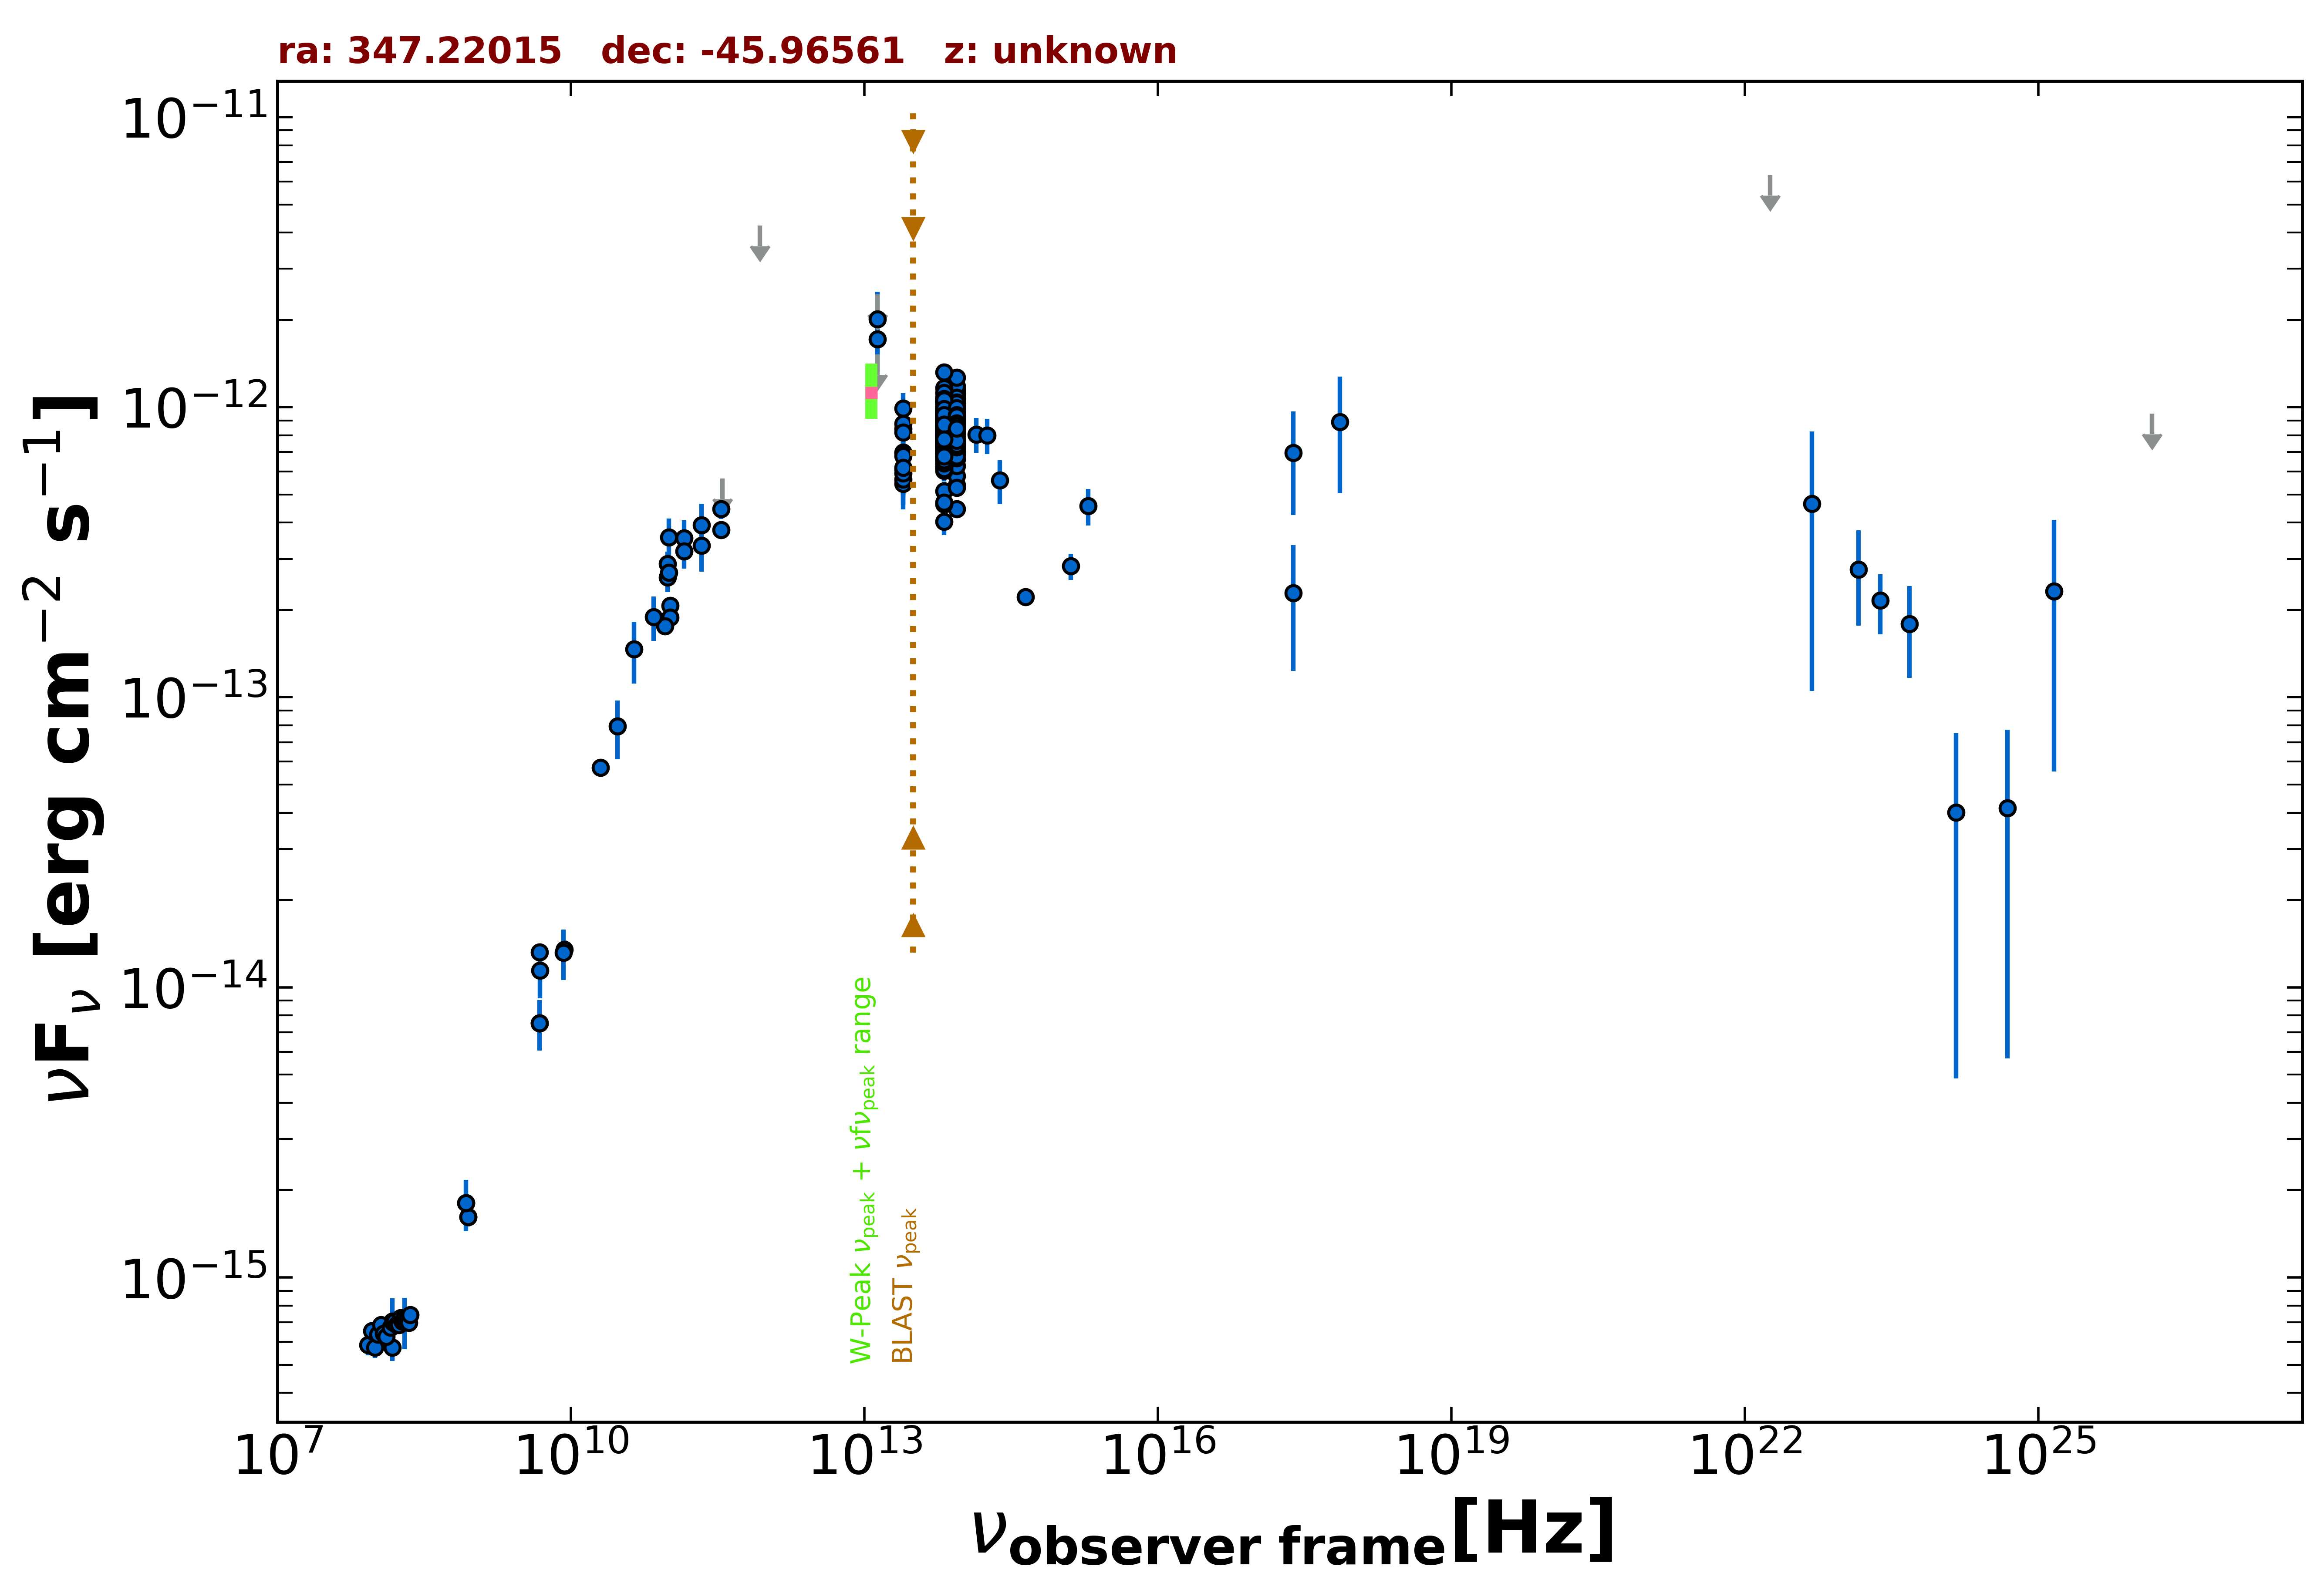

The data file committed next to this chart (first rows):
freq., flux, err_flux, MJD_start, MJD_end, flag, catalog, reference
8.870e+08, 1.618e-15, 1.190e-16, 55000, 55000, , RACS, Hale et al. 2021  PASA  38  e058
8.870e+08, 1.618e-15, 1.190e-16, 55000, 55000, , RACS, Hale et al. 2021  PASA  38  e058
8.430e+08, 1.807e-15, 5.450e-17, 55000, 55000, , SUMSS, Manch et al. 2003  MNRAS  342  1117
2.418e+17, 6.962e-13, 2.712e-13, 55000, 55000, , XMMSL2, Saxton et al. 2008  A&A  480  611
7.253e+17, 8.895e-13, 3.853e-13, 55000, 55000, , XMMSL2, Saxton et al. 2008  A&A  480  611
2.418e+17, 2.290e-13, 1.058e-13, 55000, 55000, , RASS, Boller et al. 2016  A&A  103  1
1.500e+08, 5.726e-16, 5.735e-17, 55000, 55000, , TGSS150, Intema et al. 2017  A&A  598  A781
2.000e+10, 5.720e-14, 2.600e-15, 55000, 55000, , AT20G, Murphy et al. 2010  MNRAS  402  2403
4.800e+09, 7.536e-15, 3.360e-16, 55000, 55000, , ATPMN, McConnell et al. 2012  MNRAS  422  1527
8.600e+09, 1.350e-14, 1.030e-15, 55000, 55000, , ATPMN, McConnell et al. 2012  MNRAS  422  1527
4.800e+09, 1.320e-14, 8.200e-16, 55000, 55000, , PMN, Griffith et al. 1993-1996  VizieR  VIII/…
9.744e+10, 2.592e-13, 2.920e-14, 56904, 56904, , ALMA, Bonato et al. 2019  MNRAS  485  1188
9.744e+10, 2.884e-13, 2.925e-14, 56910, 56910, , ALMA, Bonato et al. 2019  MNRAS  485  1188
1.035e+11, 2.070e-13, 1.035e-14, 57450, 57450, , ALMA, Bonato et al. 2019  MNRAS  485  1188
9.150e+10, 1.830e-13, 9.150e-15, 57450, 57450, , ALMA, Bonato et al. 2019  MNRAS  485  1188
3.435e+11, 4.465e-13, 3.435e-14, 57450, 57450, , ALMA, Bonato et al. 2019  MNRAS  485  1188
1.035e+11, 1.884e-13, 9.300e-15, 57701, 57701, , ALMA, Bonato et al. 2019  MNRAS  485  1188
9.150e+10, 1.757e-13, 9.150e-15, 57701, 57701, , ALMA, Bonato et al. 2019  MNRAS  485  1188
3.435e+11, 3.778e-13, 2.065e-14, 57701, 57701, , ALMA, Bonato et al. 2019  MNRAS  485  1188
1.000e+11, 3.561e-13, 5.725e-14, 55000, 55000, , PCCS2100, GHz The Planck Collaboration 2018  A&A  …
1.430e+11, 3.537e-13, 5.315e-14, 55000, 55000, , PCCS2143, GHz The Planck Collaboration 2018  A&A  …
2.170e+11, 3.339e-13, 6.275e-14, 55000, 55000, , PCCS2217, GHz The Planck Collaboration 2018  A&A  …
3.000e+10, 7.935e-14, 1.819e-14, 55000, 55000, , PCNT, The Planck Collaboration 2018  A&A  619 …
4.400e+10, 1.467e-13, 3.530e-14, 55000, 55000, , PCNT, The Planck Collaboration 2018  A&A  619 …
7.000e+10, 1.893e-13, 3.310e-14, 55000, 55000, , PCNT, The Planck Collaboration 2018  A&A  619 …
1.000e+11, 2.696e-13, 2.540e-14, 55000, 55000, , PCNT, The Planck Collaboration 2018  A&A  619 …
1.430e+11, 3.186e-13, 4.085e-14, 55000, 55000, , PCNT, The Planck Collaboration 2018  A&A  619 …
2.170e+11, 3.928e-13, 7.265e-14, 55000, 55000, , PCNT, The Planck Collaboration 2018  A&A  619 …
3.530e+11, 5.678e-13, 0.000e+00, 55000, 55000, UL, PCNT, The Planck Collaboration 2018  A&A  619 …
8.570e+11, 4.235e-12, 0.000e+00, 55000, 55000, UL, PCNT, The Planck Collaboration 2018  A&A  619 …
1.389e+14, 8.063e-13, 1.103e-13, 55000, 55000, , 2MASS, Skrutskie et al. 2006  AJ  131  1163
1.804e+14, 7.996e-13, 1.116e-13, 55000, 55000, , 2MASS, Skrutskie et al. 2006  AJ  131  1163
2.427e+14, 5.598e-13, 9.690e-14, 55000, 55000, , 2MASS, Skrutskie et al. 2006  AJ  131  1163
8.817e+13, 7.858e-13, 3.100e-15, 55000, 55000, , UNWISE, Schlafly et al. 2019  ApJS  240  30
6.517e+13, 7.766e-13, 4.250e-15, 55000, 55000, , UNWISE, Schlafly et al. 2019  ApJS  240  30
8.817e+13, 8.303e-13, 1.915e-14, 55000, 55000, , WISE, Wright et al. 2010  AJ  140  1868
6.517e+13, 8.118e-13, 1.870e-14, 55000, 55000, , WISE, Wright et al. 2010  AJ  140  1868
2.498e+13, 6.994e-13, 4.060e-14, 55000, 55000, , WISE, Wright et al. 2010  AJ  140  1868
1.363e+13, 1.231e-12, 1.500e-13, 55000, 55000, , WISE, Wright et al. 2010  AJ  140  1868
8.817e+13, 7.706e-13, 3.265e-14, 57161, 57161, , NEOWISE, Mainzer et al. 2014  ApJ  792  30
6.517e+13, 7.058e-13, 4.295e-14, 57161, 57161, , NEOWISE, Mainzer et al. 2014  ApJ  792  30
8.817e+13, 8.481e-13, 3.205e-14, 57162, 57162, , NEOWISE, Mainzer et al. 2014  ApJ  792  30
6.517e+13, 6.783e-13, 3.810e-14, 57162, 57162, , NEOWISE, Mainzer et al. 2014  ApJ  792  30
8.817e+13, 7.959e-13, 3.370e-14, 57162, 57162, , NEOWISE, Mainzer et al. 2014  ApJ  792  30
6.517e+13, 7.846e-13, 4.480e-14, 57162, 57162, , NEOWISE, Mainzer et al. 2014  ApJ  792  30
8.817e+13, 7.636e-13, 3.235e-14, 57162, 57162, , NEOWISE, Mainzer et al. 2014  ApJ  792  30
6.517e+13, 6.929e-13, 4.025e-14, 57162, 57162, , NEOWISE, Mainzer et al. 2014  ApJ  792  30
8.817e+13, 7.749e-13, 3.210e-14, 57163, 57163, , NEOWISE, Mainzer et al. 2014  ApJ  792  30
6.517e+13, 6.865e-13, 3.985e-14, 57163, 57163, , NEOWISE, Mainzer et al. 2014  ApJ  792  30
8.817e+13, 7.996e-13, 3.755e-14, 57162, 57162, , NEOWISE, Mainzer et al. 2014  ApJ  792  30
6.517e+13, 6.331e-13, 4.785e-14, 57162, 57162, , NEOWISE, Mainzer et al. 2014  ApJ  792  30
8.817e+13, 7.622e-13, 3.160e-14, 57161, 57161, , NEOWISE, Mainzer et al. 2014  ApJ  792  30
6.517e+13, 6.961e-13, 4.300e-14, 57161, 57161, , NEOWISE, Mainzer et al. 2014  ApJ  792  30
8.817e+13, 7.842e-13, 3.325e-14, 57162, 57162, , NEOWISE, Mainzer et al. 2014  ApJ  792  30
6.517e+13, 7.528e-13, 4.235e-14, 57162, 57162, , NEOWISE, Mainzer et al. 2014  ApJ  792  30
8.817e+13, 7.842e-13, 4.695e-14, 57162, 57162, , NEOWISE, Mainzer et al. 2014  ApJ  792  30
6.517e+13, 7.149e-13, 5.340e-14, 57162, 57162, , NEOWISE, Mainzer et al. 2014  ApJ  792  30
8.817e+13, 7.106e-13, 3.080e-14, 57162, 57162, , NEOWISE, Mainzer et al. 2014  ApJ  792  30
6.517e+13, 7.438e-13, 5.695e-14, 57162, 57162, , NEOWISE, Mainzer et al. 2014  ApJ  792  30
8.817e+13, 7.566e-13, 3.485e-14, 57162, 57162, , NEOWISE, Mainzer et al. 2014  ApJ  792  30
... 670 more rows
